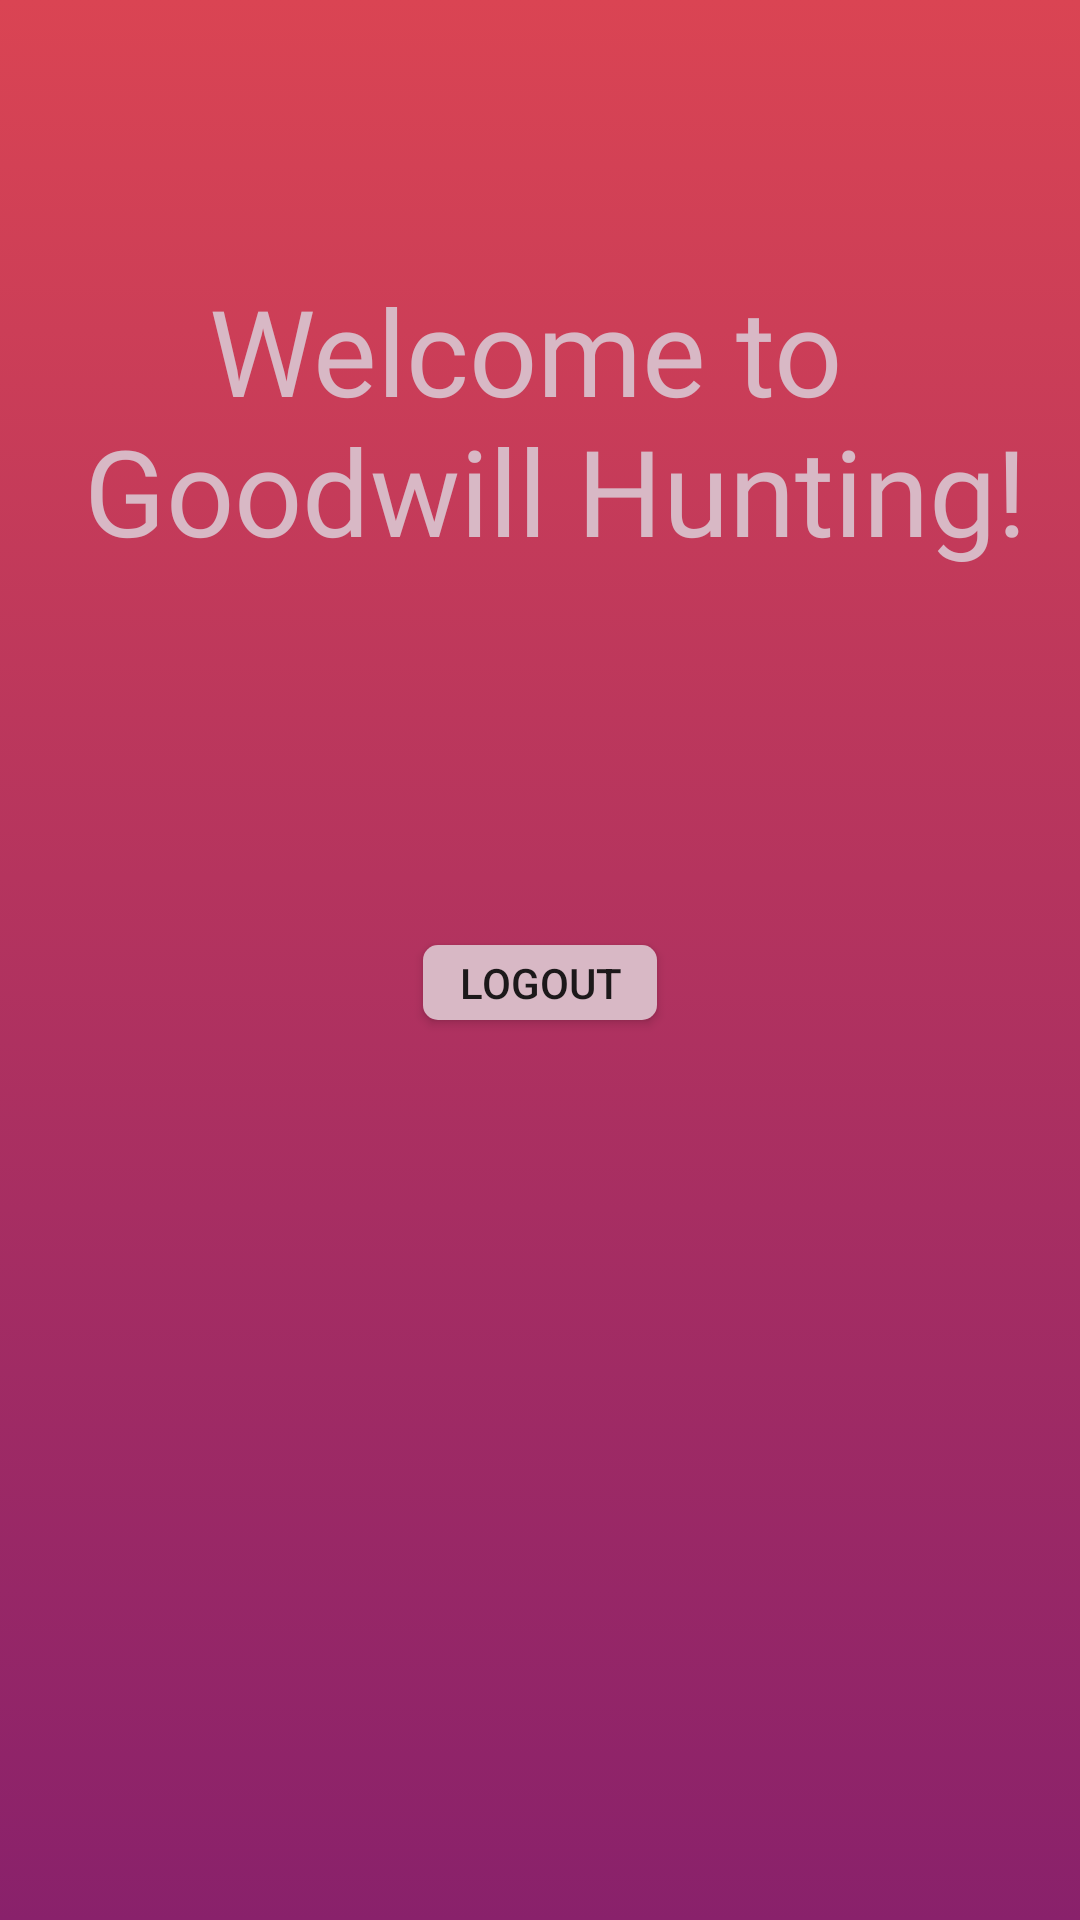

Layout XML and referenced resources for this Android screen:
<!-- AndroidManifest.xml: application theme AppTheme -->
<!-- res/layout/activity_log_out.xml -->
<?xml version="1.0" encoding="utf-8"?>
<android.support.constraint.ConstraintLayout
    xmlns:android="http://schemas.android.com/apk/res/android"
    xmlns:app="http://schemas.android.com/apk/res-auto"
    xmlns:tools="http://schemas.android.com/tools"
    android:layout_width="match_parent"
    android:background="@drawable/background"
    android:layout_height="match_parent">

    <Button
        android:id="@+id/button_logout"
        android:layout_width="78dp"
        android:layout_height="25dp"
        android:layout_marginBottom="8dp"
        android:layout_marginEnd="8dp"
        android:layout_marginStart="8dp"
        android:layout_marginTop="8dp"
        android:background="@drawable/rounded_corner"
        android:backgroundTint="#d8b8c5"
        android:text="@string/button_logout"
        app:layout_constraintBottom_toBottomOf="parent"
        app:layout_constraintEnd_toEndOf="parent"
        app:layout_constraintStart_toStartOf="parent"
        app:layout_constraintTop_toBottomOf="@+id/tv_welcome"
        app:layout_constraintVertical_bias="0.286" />

    <TextView
        android:id="@+id/tv_welcome"
        android:layout_width="wrap_content"
        android:layout_height="wrap_content"
        android:layout_marginEnd="8dp"
        android:layout_marginStart="8dp"
        android:layout_marginTop="90dp"
        android:fontFamily="@font/biryani_extralight"
        android:text="@string/tv_welcome"
        android:textAlignment="center"
        android:textAppearance="@style/TextAppearance.Widget.AppCompat.Toolbar.Title"
        android:textColor="#d8b8c5"
        android:textSize="40sp"
        app:layout_constraintEnd_toEndOf="parent"
        app:layout_constraintStart_toStartOf="parent"
        app:layout_constraintTop_toTopOf="parent" />

</android.support.constraint.ConstraintLayout>
<!-- resources referenced by this layout -->
<resources>
  <!-- drawable background (drawable) -->
  <?xml version="1.0" encoding="utf-8"?>
  <selector xmlns:android="http://schemas.android.com/apk/res/android">
      <item>
          <shape>
              <gradient
                  android:endColor="#DA4453"
                  android:startColor="#89216B"
                  android:angle="90"/>
          </shape>
      </item>
  </selector>
  <!-- drawable rounded_corner (drawable) -->
  <?xml version="1.0" encoding="utf-8"?>
  <shape xmlns:android="http://schemas.android.com/apk/res/android" >
      <solid android:color="#c4356e" />
  
      <padding
          android:left="1dp"
          android:right="1dp"
          android:bottom="1dp"
          android:top="1dp" />
  
      <corners android:radius="5dp" />
  </shape>
  <string name="button_logout">Logout</string>
  <string name="tv_welcome">Welcome to \n Goodwill Hunting!</string>
  <style name="AppTheme" parent="Base.Theme.AppCompat.Light.DarkActionBar">
          
          <item name="colorPrimary">@color/colorPrimary</item>
          <item name="colorPrimaryDark">@color/colorPrimaryDark</item>
          <item name="colorAccent">@color/colorAccent</item>
      </style>
  <!-- not gathered from this repository: default colours our renderer supplied (Android Studio template values) -->
  <color name="colorPrimary">#FF6200EE</color>
  <color name="colorPrimaryDark">#FF3700B3</color>
  <color name="colorAccent">#FF03DAC5</color>
</resources>
